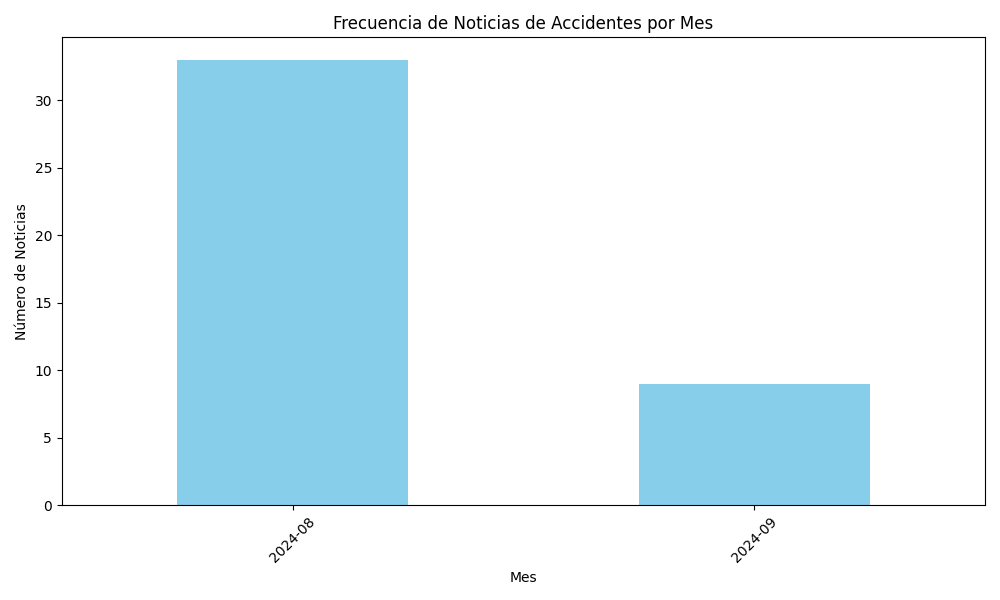

Values plotted in this chart, from the file beside it:
mes| count
2024-08| 33
2024-09| 9
